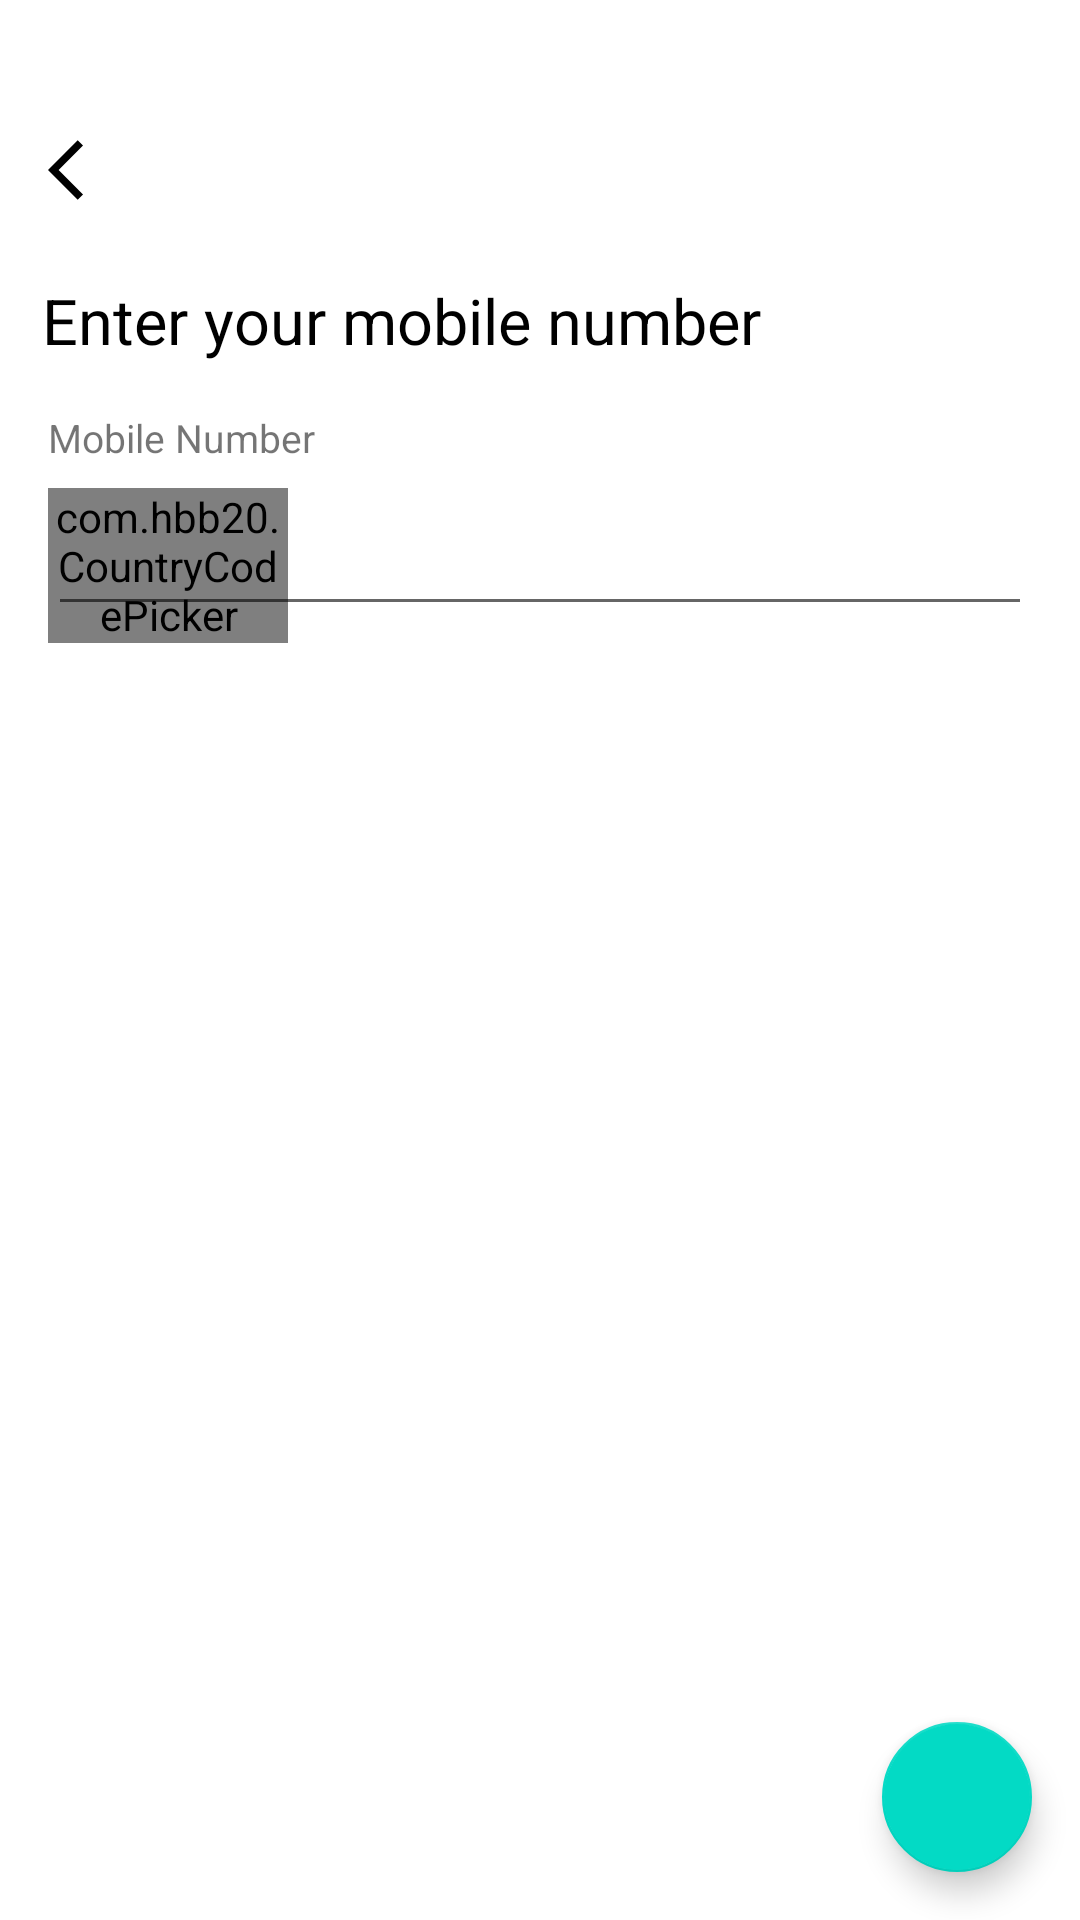

Here is an Android app screen rendered from its layout file. Give the layout XML and the strings, colors and styles it references.
<!-- AndroidManifest.xml: application theme Theme.ECommerceApp -->
<!-- res/layout/fragment_phone_number_authentication.xml -->
<?xml version="1.0" encoding="utf-8"?>
<layout xmlns:android="http://schemas.android.com/apk/res/android"
    xmlns:app="http://schemas.android.com/apk/res-auto"
    xmlns:tools="http://schemas.android.com/tools">

    <data>

        <variable
            name="fragment"
            type="com.commerce.ecommerceapp.ui.phone_auth.PhoneNumberAuthFragment" />
    </data>

    <androidx.constraintlayout.widget.ConstraintLayout
        android:layout_width="match_parent"
        android:layout_height="match_parent"
        tools:context=".presentation.authentication.phone_auth.PhoneNumberAuthFragment">

        <androidx.constraintlayout.widget.Guideline
            android:id="@+id/guideline3"
            android:layout_width="wrap_content"
            android:layout_height="wrap_content"
            android:orientation="horizontal"
            app:layout_constraintGuide_percent=".12" />


        <ImageButton
            android:id="@+id/backButton"
            android:layout_width="wrap_content"
            android:layout_height="wrap_content"
            android:layout_marginStart="8dp"
            android:background="@null"
            android:padding="8dp"
            android:src="@drawable/ic_arrow_back"
            app:layout_constraintBottom_toTopOf="@+id/guideline3"
            app:layout_constraintStart_toStartOf="parent"
            tools:ignore="TouchTargetSizeCheck,SpeakableTextPresentCheck" />

        <TextView
            android:id="@+id/textView5"
            android:layout_width="0dp"
            android:layout_height="wrap_content"
            android:layout_marginStart="14dp"
            android:layout_marginTop="16dp"
            android:layout_marginEnd="8dp"
            android:text="@string/enter_your_mobile_number"
            android:textColor="@color/filledBlack"
            android:textSize="21dp"
            app:layout_constraintEnd_toEndOf="parent"
            app:layout_constraintHorizontal_bias="0.0"
            app:layout_constraintStart_toStartOf="parent"
            app:layout_constraintTop_toTopOf="@+id/guideline3" />

        <TextView
            android:id="@+id/textView6"
            android:layout_width="0dp"
            android:layout_height="wrap_content"
            android:layout_margin="16dp"
            android:text="@string/mobile_number"
            android:textSize="13dp"
            app:layout_constraintEnd_toEndOf="parent"
            app:layout_constraintStart_toStartOf="parent"
            app:layout_constraintTop_toBottomOf="@+id/textView5" />

        <androidx.constraintlayout.widget.ConstraintLayout
            android:layout_width="0dp"
            android:layout_height="wrap_content"
            android:layout_marginTop="8dp"
            app:layout_constraintEnd_toEndOf="@id/textView6"
            app:layout_constraintStart_toStartOf="@id/textView6"
            app:layout_constraintTop_toBottomOf="@+id/textView6">

            <com.hbb20.CountryCodePicker
                android:id="@+id/countryCodePicker"
                android:layout_width="80dp"
                android:layout_height="wrap_content"
                app:ccp_autoDetectCountry="true"
                app:ccp_showNameCode="false"
                app:layout_constraintBottom_toBottomOf="parent"
                app:layout_constraintStart_toStartOf="parent"
                app:layout_constraintTop_toTopOf="parent" />

            <EditText
                android:id="@+id/phoneNumber_EditText"
                android:layout_width="0dp"
                android:layout_height="40dp"
                android:inputType="phone"
                android:paddingStart="80dp"
                android:paddingEnd="@null"
                app:layout_constraintBottom_toBottomOf="parent"
                app:layout_constraintEnd_toEndOf="parent"
                app:layout_constraintStart_toStartOf="parent"
                app:layout_constraintTop_toTopOf="parent"
                tools:ignore="TouchTargetSizeCheck,SpeakableTextPresentCheck" />

        </androidx.constraintlayout.widget.ConstraintLayout>

        <com.google.android.material.floatingactionbutton.FloatingActionButton
            android:id="@+id/authByPhoneNumber_FAB"
            android:layout_width="wrap_content"
            android:layout_height="wrap_content"
            android:layout_margin="16dp"
            android:onClick="@{()-> fragment.checkPhoneNumber()}"
            android:src="@drawable/ic_baseline_arrow_forward"
            app:fabCustomSize="50dp"
            app:layout_constraintBottom_toBottomOf="parent"
            app:layout_constraintEnd_toEndOf="parent"
            app:tint="@color/white"
            tools:ignore="SpeakableTextPresentCheck,SpeakableTextPresentCheck" />

    </androidx.constraintlayout.widget.ConstraintLayout>
</layout>
<!-- resources referenced by this layout -->
<resources>
  <color name="filledBlack">#000</color>
  <color name="white">#FFFFFFFF</color>
  <!-- drawable ic_arrow_back (drawable) -->
  <vector xmlns:android="http://schemas.android.com/apk/res/android"
      android:width="24dp"
      android:height="24dp"
      android:tint="@color/black"
      android:viewportWidth="24"
      android:viewportHeight="24">
      <path
          android:fillColor="@android:color/black"
          android:pathData="M11.67,3.87L9.9,2.1 0,12l9.9,9.9 1.77,-1.77L3.54,12z" />
  </vector>
  <string name="enter_your_mobile_number">Enter your mobile number</string>
  <string name="mobile_number">Mobile Number</string>
  <style name="Theme.ECommerceApp" parent="Theme.MaterialComponents.DayNight.DarkActionBar">
          
          <item name="colorPrimary">@color/purple_500</item>
          <item name="colorPrimaryVariant">@color/purple_700</item>
          <item name="colorOnPrimary">@color/white</item>
          
          <item name="colorSecondary">@color/teal_200</item>
          <item name="colorSecondaryVariant">@color/teal_700</item>
          <item name="colorOnSecondary">@color/black</item>
          <item name="windowActionBar">false</item>
          <item name="windowNoTitle">true</item>
          
          <item name="android:statusBarColor" tools:targetApi="l">?attr/colorPrimaryVariant</item>
          
      </style>
  <color name="black">#FF000000</color>
  <color name="purple_500">#FF6200EE</color>
  <color name="purple_700">#FF3700B3</color>
  <color name="teal_200">#FF03DAC5</color>
  <color name="teal_700">#FF018786</color>
</resources>
